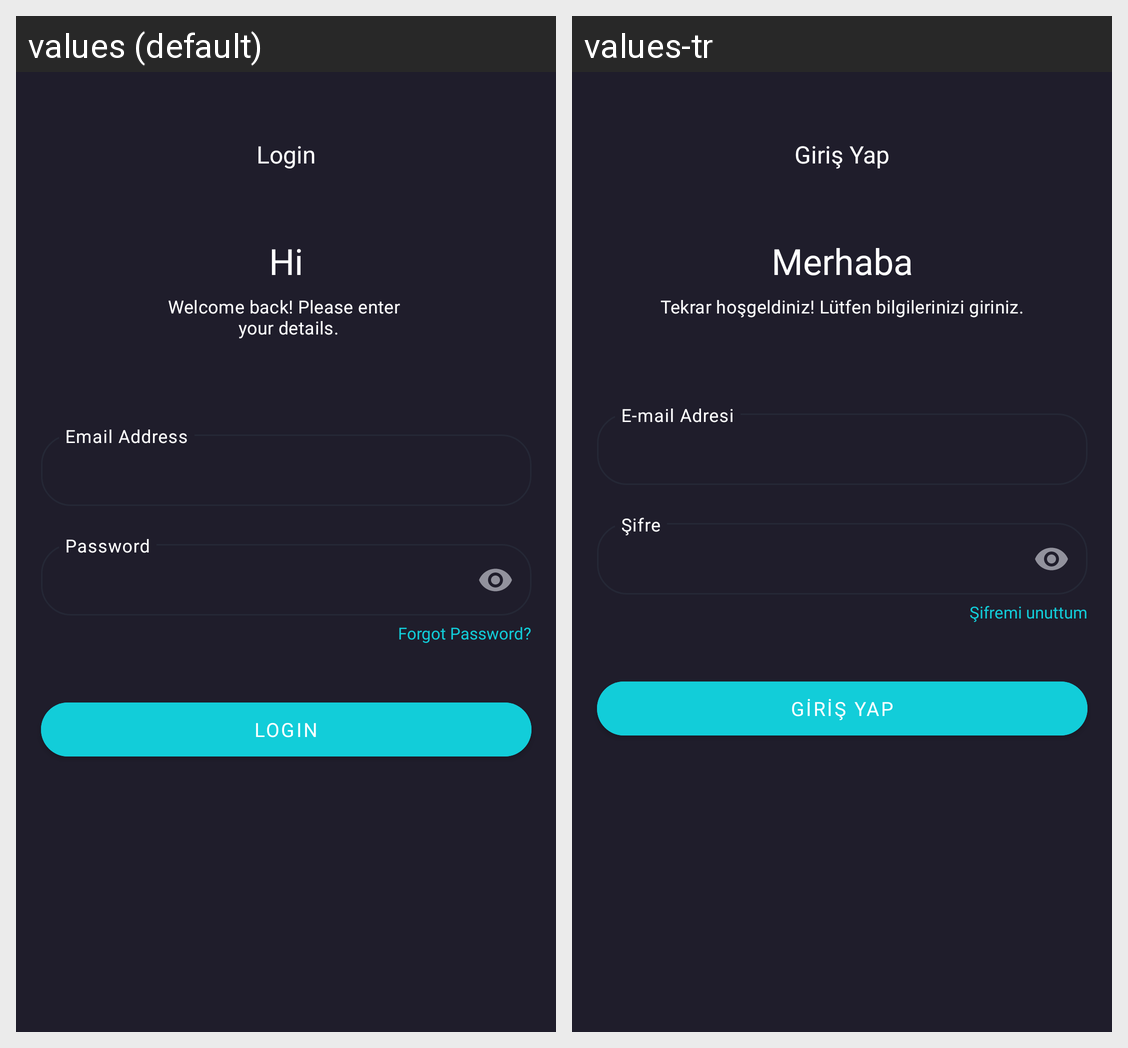

This grid shows one Android layout under two languages. Give, for every string resource on the screen, its name, the default text and each shown locale's text.
Android screen res/layout/fragment_login.xml rendered under 2 locales, left to right: values (default), values-tr. Device: Nexus 5 (rendered at 1080×1920; each locale shown at half size, 540×960, under a caption strip naming it); theme Theme.Cinemax.
Strings drawn on this screen, with the default value and each locale's value (text and hints the layout hard-codes, and strings that could not be matched under every locale, appear in the picture but are not listed):

login
  values: Login
  values-tr: Giriş Yap

hi
  values: Hi
  values-tr: Merhaba

welcome_back_please_enter_your_details
  values: Welcome back! Please enter 
       your details.
  values-tr: Tekrar hoşgeldiniz! Lütfen bilgilerinizi giriniz.

forgot_password
  values: Forgot Password?
  values-tr: Şifremi unuttum
